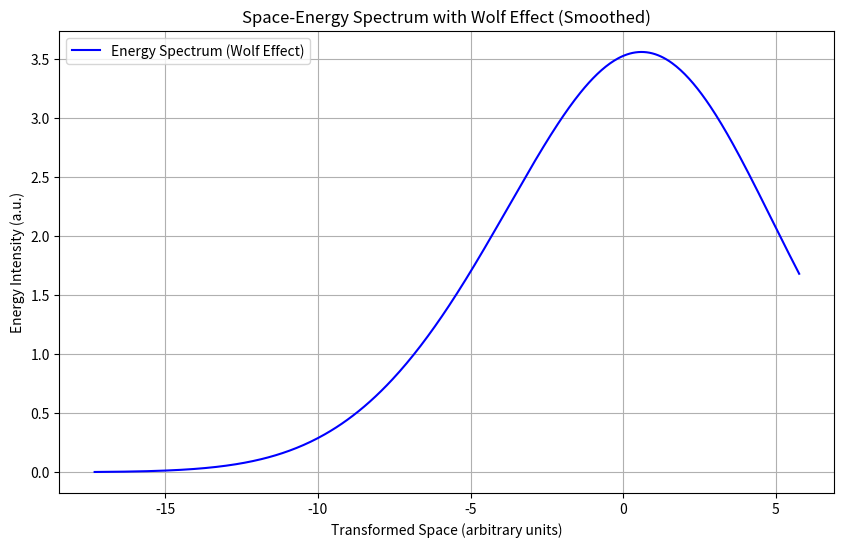

This figure's Python source:
import numpy as np
import matplotlib.pyplot as plt

# Define parameters for the quasi-monochromatic dipole spectrum
wavelengths = np.linspace(400, 700, 1000)  # Wavelengths in nm
center_wavelength = 532  # Center wavelength in nm (typical for green laser)
linewidth = 5  # Slightly broader linewidth for quasi-monochromatic light
amplification_factor = 50  # High amplification factor for light intensity

# Define space (x) and fix time (t = constant)
x = np.linspace(-10, 10, 500)  # Space in arbitrary units
t_fixed = 10  # Fix time to a constant value

# Lorentz transformation parameters
beta = 0.5  # Velocity as a fraction of the speed of light (v/c)
gamma = 1 / np.sqrt(1 - beta**2)  # Lorentz factor

# Apply Lorentz transformation to space coordinates (time is fixed)
X_prime = gamma * (x - beta * t_fixed)  # Transformed space
T_prime = gamma * (t_fixed - beta * x)  # Transformed time (constant)

# Simulate the energy spectrum as a function of space
spectrum = (
    amplification_factor
    * (linewidth**2)
    / ((wavelengths - center_wavelength) ** 2 + linewidth**2)
)

# Apply smoother modulation for Wolf effect
modulation = 0.1 * np.sin(
    2 * np.pi * X_prime / 20
)  # Reduced amplitude and longer wavelength
space_energy_spectrum = (
    (1 + modulation) * np.exp(-(X_prime**2) / 40) * spectrum[500]
)  # Smoother decay

# Plot the space-energy spectrum
plt.figure(figsize=(10, 6))
plt.plot(
    X_prime, space_energy_spectrum, label="Energy Spectrum (Wolf Effect)", color="blue"
)
plt.title("Space-Energy Spectrum with Wolf Effect (Smoothed)")
plt.xlabel("Transformed Space (arbitrary units)")
plt.ylabel("Energy Intensity (a.u.)")
plt.grid(True)
plt.legend()
plt.show()
